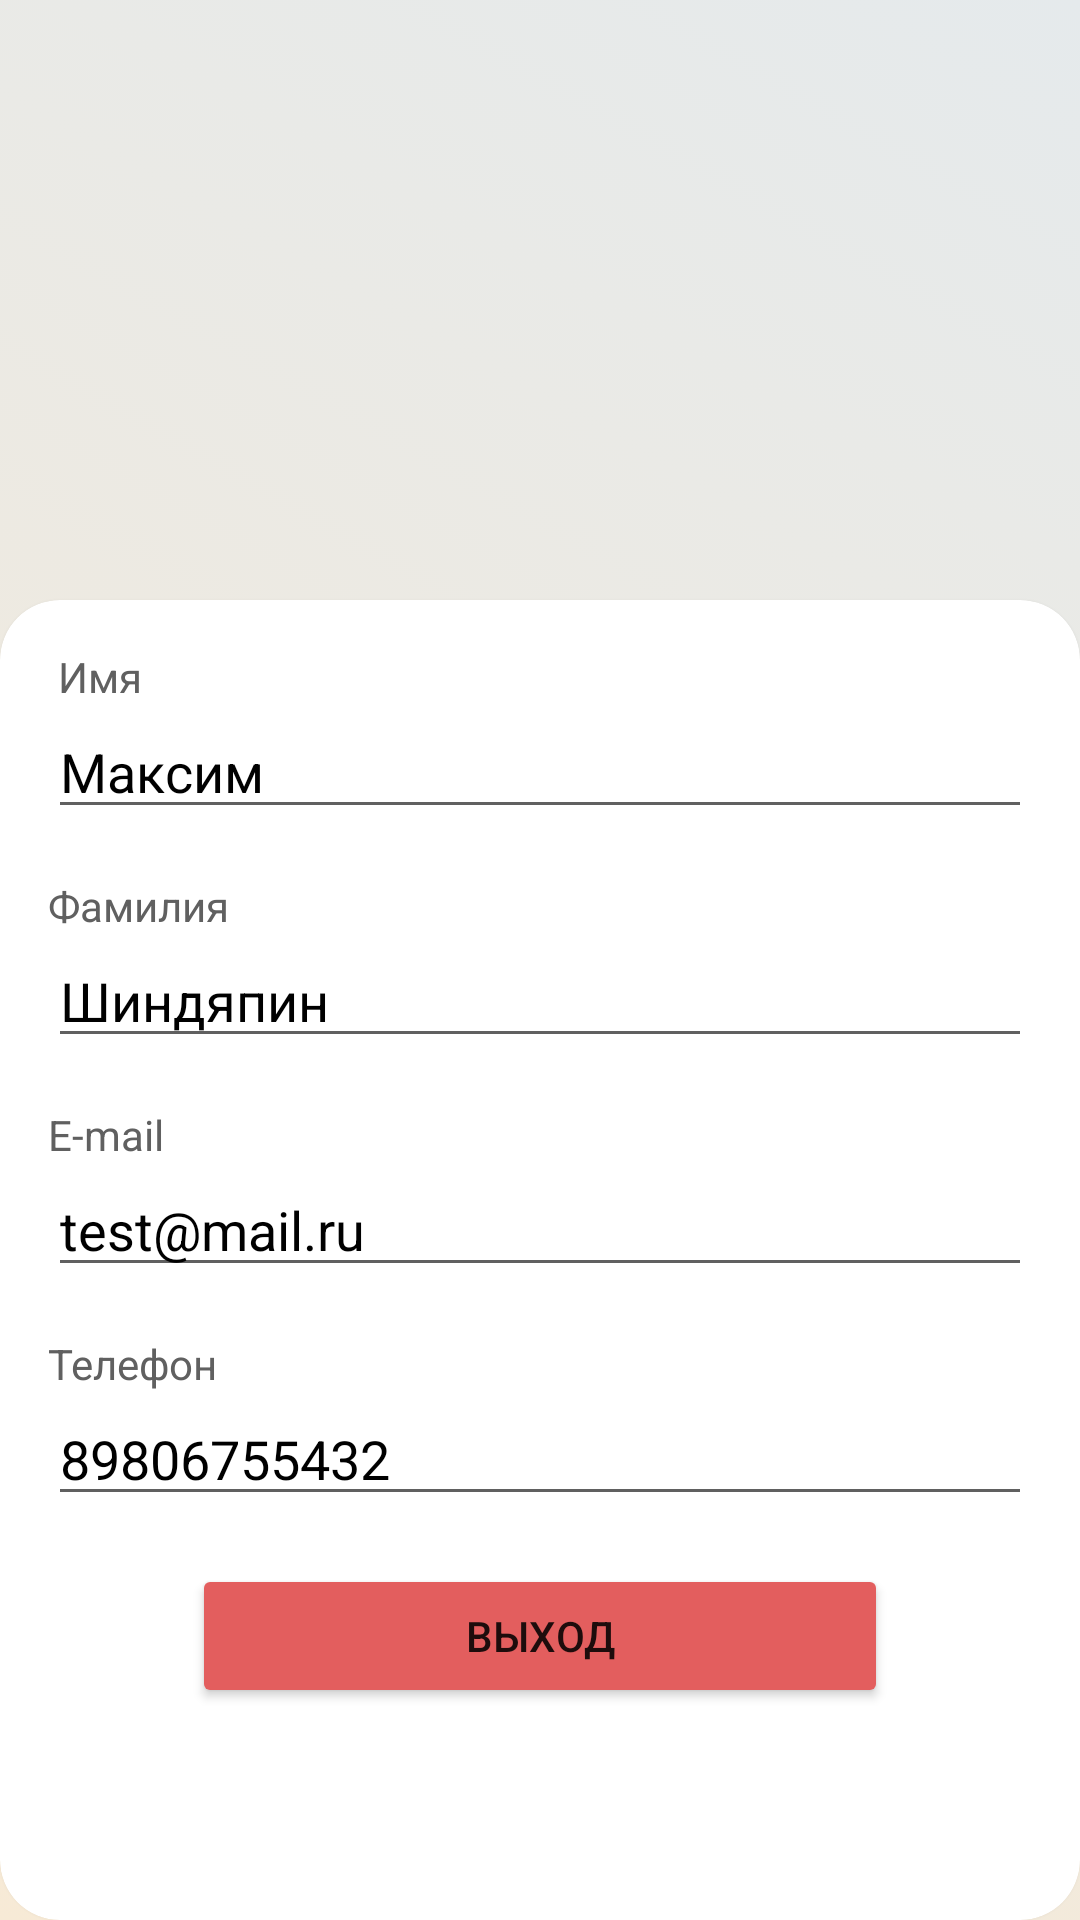

Write the Android layout XML for this screen, with the resource values it uses.
<!-- AndroidManifest.xml: application theme Theme.FirstApp -->
<!-- res/layout/activity_profile.xml -->
<?xml version="1.0" encoding="utf-8"?>
<androidx.constraintlayout.widget.ConstraintLayout xmlns:android="http://schemas.android.com/apk/res/android"
    xmlns:app="http://schemas.android.com/apk/res-auto"
    xmlns:tools="http://schemas.android.com/tools"
    android:layout_width="match_parent"
    android:layout_height="match_parent"
    android:background="@drawable/gradient_background"
    tools:context=".Activity.ProfileActivity">

    <ImageView
        android:id="@+id/imBackProf"
        android:layout_width="wrap_content"
        android:layout_height="wrap_content"
        android:layout_marginStart="24dp"
        android:layout_marginTop="32dp"
        app:layout_constraintStart_toStartOf="parent"
        app:layout_constraintTop_toTopOf="@+id/constraintLayout"
        app:srcCompat="@drawable/drwback" />

    <androidx.constraintlayout.widget.ConstraintLayout
        android:id="@+id/constraintLayout"
        android:layout_width="391dp"
        android:layout_height="200dp"
        android:layout_marginStart="1dp"
        android:layout_marginEnd="1dp"
        app:layout_constraintEnd_toEndOf="parent"
        app:layout_constraintStart_toStartOf="parent"
        app:layout_constraintTop_toTopOf="parent">

        <androidx.cardview.widget.CardView
            android:layout_width="wrap_content"
            android:layout_height="wrap_content"
            app:cardBackgroundColor="#00FFFFFF"
            app:cardCornerRadius="70px"
            app:layout_constraintBottom_toBottomOf="parent"
            app:layout_constraintEnd_toEndOf="parent"
            app:layout_constraintStart_toStartOf="parent"
            app:layout_constraintTop_toTopOf="parent">

            <ImageView
                android:id="@+id/imageView"
                android:layout_width="wrap_content"
                android:layout_height="wrap_content"
                tools:srcCompat="@tools:sample/avatars[0]" />
        </androidx.cardview.widget.CardView>

    </androidx.constraintlayout.widget.ConstraintLayout>

    <androidx.cardview.widget.CardView
        android:layout_width="0dp"
        android:layout_height="0dp"
        app:cardBackgroundColor="@color/white"
        app:cardCornerRadius="60px"
        app:layout_constraintBottom_toBottomOf="parent"
        app:layout_constraintEnd_toEndOf="parent"
        app:layout_constraintStart_toStartOf="parent"
        app:layout_constraintTop_toBottomOf="@+id/constraintLayout">

        <LinearLayout
            android:layout_width="match_parent"
            android:layout_height="match_parent"
            android:orientation="vertical">

            <TextView
                android:id="@+id/txtName"
                android:layout_width="match_parent"
                android:layout_height="wrap_content"
                android:layout_marginLeft="16dp"
                android:layout_marginTop="16dp"
                android:layout_marginRight="16dp"
                android:text=" Имя"
                android:textAlignment="textStart"
                android:textColor="@color/textDescC" />

            <EditText
                android:id="@+id/edTxtName"
                android:layout_width="match_parent"
                android:layout_height="wrap_content"
                android:layout_marginLeft="16dp"
                android:layout_marginRight="16dp"
                android:backgroundTint="@color/textDescC"
                android:ems="10"
                android:inputType="textPersonName"
                android:text="Максим"
                android:textColor="@color/black" />

            <TextView
                android:id="@+id/txtSecName"
                android:layout_width="match_parent"
                android:layout_height="wrap_content"
                android:layout_marginLeft="16dp"
                android:layout_marginTop="16dp"
                android:layout_marginRight="16dp"
                android:text="Фамилия"
                android:textAlignment="textStart"
                android:textColor="@color/textDescC" />

            <EditText
                android:id="@+id/edTxtSecName"
                android:layout_width="match_parent"
                android:layout_height="wrap_content"
                android:layout_marginLeft="16dp"
                android:layout_marginRight="16dp"
                android:backgroundTint="@color/textDescC"
                android:ems="10"
                android:inputType="textPersonName"
                android:text="Шиндяпин"
                android:textColor="@color/black"
                android:textColorHint="@color/black" />

            <TextView
                android:id="@+id/txtEmail"
                android:layout_width="match_parent"
                android:layout_height="wrap_content"
                android:layout_marginLeft="16dp"
                android:layout_marginTop="16dp"
                android:layout_marginRight="16dp"
                android:text="E-mail"
                android:textColor="@color/textDescC" />

            <EditText
                android:id="@+id/edTxtEmail"
                android:layout_width="match_parent"
                android:layout_height="wrap_content"
                android:layout_marginLeft="16dp"
                android:layout_marginRight="16dp"
                android:backgroundTint="@color/textDescC"
                android:ems="10"
                android:inputType="textEmailAddress"
                android:text="test@mail.ru"
                android:textColor="@color/black"
                android:textColorHint="@color/black" />

            <TextView
                android:id="@+id/txtPhone"
                android:layout_width="match_parent"
                android:layout_height="wrap_content"
                android:layout_marginLeft="16dp"
                android:layout_marginTop="16dp"
                android:layout_marginRight="16dp"
                android:text="Телефон"
                android:textColor="@color/textDescC" />

            <EditText
                android:id="@+id/edTxtPhone"
                android:layout_width="match_parent"
                android:layout_height="wrap_content"
                android:layout_marginLeft="16dp"
                android:layout_marginRight="16dp"
                android:backgroundTint="@color/textDescC"
                android:ems="10"
                android:inputType="phone"
                android:text="89806755432"
                android:textColor="@color/black"
                android:textColorHint="@color/black" />

            <Button
                android:id="@+id/btLogOut"
                android:layout_width="match_parent"
                android:layout_height="wrap_content"
                android:layout_marginLeft="64dp"
                android:layout_marginTop="16dp"
                android:layout_marginRight="64dp"
                android:backgroundTint="#E35E5E"
                android:text="Выход" />

        </LinearLayout>
    </androidx.cardview.widget.CardView>
</androidx.constraintlayout.widget.ConstraintLayout>
<!-- resources referenced by this layout -->
<resources>
  <color name="black">#FF000000</color>
  <color name="textDescC">#606060</color>
  <color name="white">#FFFFFFFF</color>
  <!-- drawable gradient_background (drawable) -->
  <?xml version="1.0" encoding="utf-8"?>
  <selector xmlns:android="http://schemas.android.com/apk/res/android">
      <item>
          <shape>
              <gradient
                  android:angle="45"
                  android:startColor="#F7EAD6"
                  android:endColor="#E5EAEC"
                  android:type="linear"/>
          </shape>
      </item>
  </selector>
  <style name="Theme.FirstApp" parent="Theme.MaterialComponents.DayNight.NoActionBar">
          
          <item name="colorPrimary">@color/purple_500</item>
          <item name="colorPrimaryVariant">@color/purple_700</item>
          <item name="colorOnPrimary">@color/white</item>
          
          <item name="colorSecondary">@color/teal_200</item>
          <item name="colorSecondaryVariant">@color/teal_700</item>
          <item name="colorOnSecondary">@color/black</item>
          
          <item name="android:statusBarColor">?attr/colorPrimaryVariant</item>
          
      </style>
  <color name="purple_500">#FF6200EE</color>
  <color name="purple_700">#FF3700B3</color>
  <color name="teal_200">#FF03DAC5</color>
  <color name="teal_700">#FF018786</color>
</resources>
